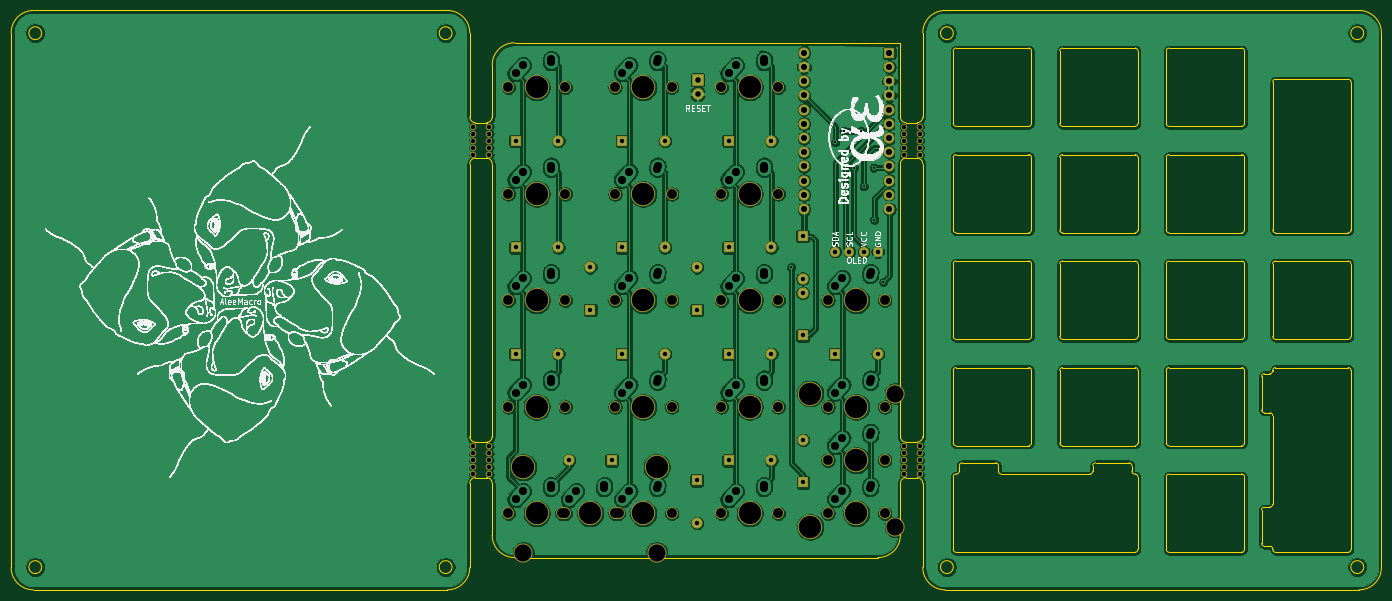
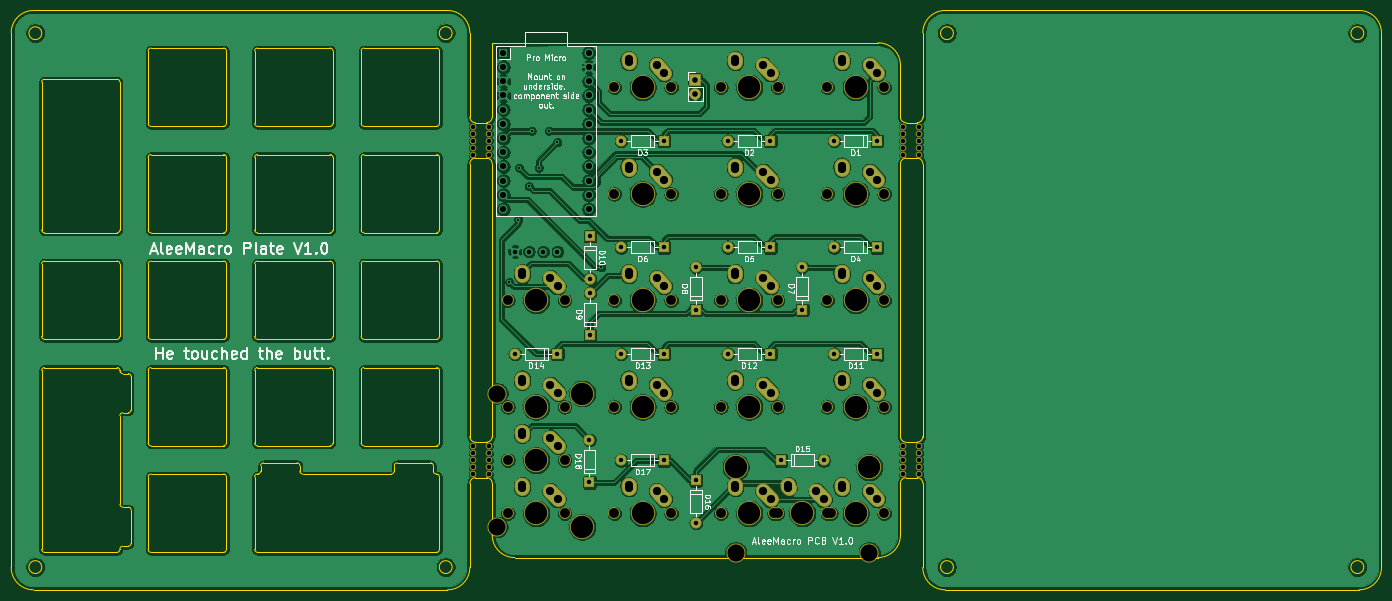
Circuit board: 9 layer files. Board 245.1 x 103.6 mm.
- bottom_copper: AleeMacro-B_Cu.gbl (664133 bytes)
- bottom_mask: AleeMacro-B_Mask.gbs (9376 bytes)
- bottom_silk: AleeMacro-B_SilkS.gbo (56178 bytes)
- outline: AleeMacro-Edge_Cuts.gm1 (15010 bytes)
- top_copper: AleeMacro-F_Cu.gtl (629075 bytes)
- top_mask: AleeMacro-F_Mask.gts (5486 bytes)
- top_silk: AleeMacro-F_SilkS.gto (1594113 bytes)
- drill: AleeMacro-NPTH.drl (2041 bytes)
- drill: AleeMacro-PTH.drl (2516 bytes)

=== bottom_copper: AleeMacro-B_Cu.gbl (664133 bytes, source omitted) ===
=== bottom_mask: AleeMacro-B_Mask.gbs (9376 bytes, source omitted) ===
=== bottom_silk: AleeMacro-B_SilkS.gbo (56178 bytes, source omitted) ===
=== outline: AleeMacro-Edge_Cuts.gm1 (15010 bytes, source omitted) ===
=== top_copper: AleeMacro-F_Cu.gtl (629075 bytes, source omitted) ===
=== top_mask: AleeMacro-F_Mask.gts ===
G04 #@! TF.GenerationSoftware,KiCad,Pcbnew,(5.1.4)-1*
G04 #@! TF.CreationDate,2021-07-20T11:22:30+01:00*
G04 #@! TF.ProjectId,AleeMacro,416c6565-4d61-4637-926f-2e6b69636164,rev?*
G04 #@! TF.SameCoordinates,Original*
G04 #@! TF.FileFunction,Soldermask,Top*
G04 #@! TF.FilePolarity,Negative*
%FSLAX46Y46*%
G04 Gerber Fmt 4.6, Leading zero omitted, Abs format (unit mm)*
G04 Created by KiCad (PCBNEW (5.1.4)-1) date 2021-07-20 11:22:30*
%MOMM*%
%LPD*%
G04 APERTURE LIST*
%ADD10C,1.797000*%
%ADD11C,4.387800*%
%ADD12C,2.150000*%
%ADD13C,2.000000*%
%ADD14R,2.000000X2.000000*%
%ADD15R,2.100000X2.100000*%
%ADD16O,2.100000X2.100000*%
%ADD17C,3.448000*%
%ADD18O,2.000000X2.000000*%
%ADD19C,1.187400*%
G04 APERTURE END LIST*
D10*
X173228000Y-82550000D03*
X175768000Y-82550000D03*
X178308000Y-82550000D03*
X180848000Y-82550000D03*
D11*
X157956250Y-72231250D03*
D12*
X152876250Y-72231250D03*
X163036250Y-72231250D03*
D13*
X167640000Y-46990000D03*
X167640000Y-49530000D03*
X167640000Y-52070000D03*
X167640000Y-54610000D03*
X167640000Y-57150000D03*
X167640000Y-59690000D03*
X167640000Y-62230000D03*
X167640000Y-64770000D03*
X167640000Y-67310000D03*
X167640000Y-69850000D03*
X167640000Y-72390000D03*
X167640000Y-74930000D03*
X182880000Y-74930000D03*
X182880000Y-72390000D03*
X182880000Y-69850000D03*
X182880000Y-67310000D03*
X182880000Y-64770000D03*
X182880000Y-62230000D03*
X182880000Y-59690000D03*
X182880000Y-57150000D03*
X182880000Y-54610000D03*
X182880000Y-52070000D03*
X182880000Y-49530000D03*
D14*
X182880000Y-46990000D03*
D15*
X148590000Y-51816000D03*
D16*
X148590000Y-54356000D03*
D12*
X143986250Y-110331250D03*
X133826250Y-110331250D03*
D11*
X138906250Y-110331250D03*
X119856250Y-72231250D03*
D12*
X114776250Y-72231250D03*
X124936250Y-72231250D03*
D11*
X157956250Y-53181250D03*
D12*
X152876250Y-53181250D03*
X163036250Y-53181250D03*
X182086250Y-110331250D03*
X171926250Y-110331250D03*
D11*
X177006250Y-110331250D03*
X168751250Y-107918250D03*
X168751250Y-131794250D03*
D17*
X183991250Y-107918250D03*
X183991250Y-131794250D03*
D12*
X182086250Y-119856250D03*
X171926250Y-119856250D03*
D11*
X177006250Y-119856250D03*
D12*
X143986250Y-72231250D03*
X133826250Y-72231250D03*
D11*
X138906250Y-72231250D03*
D12*
X124936250Y-91281250D03*
X114776250Y-91281250D03*
D11*
X119856250Y-91281250D03*
D12*
X143986250Y-91281250D03*
X133826250Y-91281250D03*
D11*
X138906250Y-91281250D03*
D18*
X123698000Y-62738000D03*
D14*
X116078000Y-62738000D03*
D18*
X142748000Y-62738000D03*
D14*
X135128000Y-62738000D03*
D18*
X161798000Y-62738000D03*
D14*
X154178000Y-62738000D03*
D18*
X123698000Y-81788000D03*
D14*
X116078000Y-81788000D03*
X135128000Y-81788000D03*
D18*
X142748000Y-81788000D03*
X161798000Y-81788000D03*
D14*
X154178000Y-81788000D03*
D18*
X129413000Y-85344000D03*
D14*
X129413000Y-92964000D03*
X148463000Y-92964000D03*
D18*
X148463000Y-85344000D03*
X167386000Y-89916000D03*
D14*
X167386000Y-97536000D03*
X167386000Y-79756000D03*
D18*
X167386000Y-87376000D03*
X123698000Y-100838000D03*
D14*
X116078000Y-100838000D03*
D18*
X142748000Y-100838000D03*
D14*
X135128000Y-100838000D03*
D18*
X161798000Y-100838000D03*
D14*
X154178000Y-100838000D03*
X173228000Y-100838000D03*
D18*
X180848000Y-100838000D03*
X125603000Y-119888000D03*
D14*
X133223000Y-119888000D03*
X148463000Y-123444000D03*
D18*
X148463000Y-131064000D03*
D14*
X154178000Y-119888000D03*
D18*
X161798000Y-119888000D03*
D14*
X167481250Y-123825000D03*
D18*
X167481250Y-116205000D03*
D11*
X119856250Y-53181250D03*
D12*
X114776250Y-53181250D03*
X124936250Y-53181250D03*
X143986250Y-53181250D03*
X133826250Y-53181250D03*
D11*
X138906250Y-53181250D03*
D12*
X163036250Y-91281250D03*
X152876250Y-91281250D03*
D11*
X157956250Y-91281250D03*
X177006250Y-91281250D03*
D12*
X171926250Y-91281250D03*
X182086250Y-91281250D03*
D11*
X119856250Y-110331250D03*
D12*
X114776250Y-110331250D03*
X124936250Y-110331250D03*
D11*
X157956250Y-110331250D03*
D12*
X152876250Y-110331250D03*
X163036250Y-110331250D03*
D11*
X119856250Y-129381250D03*
D12*
X114776250Y-129381250D03*
X124936250Y-129381250D03*
X143986250Y-129381250D03*
X133826250Y-129381250D03*
D11*
X138906250Y-129381250D03*
X157956250Y-129381250D03*
D12*
X152876250Y-129381250D03*
X163036250Y-129381250D03*
X182086250Y-129381250D03*
X171926250Y-129381250D03*
D11*
X177006250Y-129381250D03*
X129381250Y-129381250D03*
D12*
X124301250Y-129381250D03*
X134461250Y-129381250D03*
D17*
X117443250Y-136366250D03*
X141319250Y-136366250D03*
D11*
X117443250Y-121126250D03*
X141319250Y-121126250D03*
D19*
X185483500Y-65246250D03*
X185483500Y-63976250D03*
X185483500Y-60166250D03*
X185483500Y-61436250D03*
X185483500Y-62706250D03*
X188372750Y-62706250D03*
X188372750Y-63976250D03*
X188372750Y-65246250D03*
X188372750Y-61436250D03*
X188372750Y-60166250D03*
X185483500Y-122396250D03*
X185483500Y-121126250D03*
X185483500Y-117316250D03*
X185483500Y-118586250D03*
X185483500Y-119856250D03*
X188372750Y-119856250D03*
X188372750Y-121126250D03*
X188372750Y-122396250D03*
X188372750Y-118586250D03*
X188372750Y-117316250D03*
X108489750Y-65246250D03*
X108489750Y-63976250D03*
X108489750Y-60166250D03*
X108489750Y-61436250D03*
X108489750Y-62706250D03*
X111379000Y-62706250D03*
X111379000Y-63976250D03*
X111379000Y-65246250D03*
X111379000Y-61436250D03*
X111379000Y-60166250D03*
X108489750Y-122396250D03*
X108489750Y-121126250D03*
X108489750Y-117316250D03*
X108489750Y-118586250D03*
X108489750Y-119856250D03*
X111379000Y-119856250D03*
X111379000Y-121126250D03*
X111379000Y-122396250D03*
X111379000Y-118586250D03*
X111379000Y-117316250D03*
M02*

=== top_silk: AleeMacro-F_SilkS.gto (1594113 bytes, source omitted) ===
=== drill: AleeMacro-NPTH.drl ===
M48
; DRILL file {KiCad (5.1.4)-1} date 20/07/2021 11:22:33
; FORMAT={-:-/ absolute / inch / decimal}
; #@! TF.CreationDate,2021-07-20T11:22:33+01:00
; #@! TF.GenerationSoftware,Kicad,Pcbnew,(5.1.4)-1
; #@! TF.FileFunction,NonPlated,1,2,NPTH
FMAT,2
INCH
T1C0.0310
T2C0.0689
T3C0.1200
T4C0.1570
%
G90
G05
T1
X4.2713Y-2.3687
X4.2713Y-2.4187
X4.2713Y-2.4688
X4.2713Y-2.5187
X4.2713Y-2.5688
X7.3025Y-2.3687
X7.3025Y-2.4187
X7.3025Y-2.4688
X7.3025Y-2.5187
X7.3025Y-2.5688
X4.385Y-4.6187
X4.385Y-4.6688
X4.385Y-4.7188
X4.385Y-4.7687
X4.385Y-4.8187
X4.385Y-2.3687
X4.385Y-2.4187
X4.385Y-2.4688
X4.385Y-2.5187
X4.385Y-2.5688
X4.2713Y-4.6187
X4.2713Y-4.6688
X4.2713Y-4.7188
X4.2713Y-4.7687
X4.2713Y-4.8187
X7.4162Y-4.6187
X7.4162Y-4.6688
X7.4162Y-4.7188
X7.4162Y-4.7687
X7.4162Y-4.8187
X7.3025Y-4.6187
X7.3025Y-4.6688
X7.3025Y-4.7188
X7.3025Y-4.7687
X7.3025Y-4.8187
X7.4162Y-2.3687
X7.4162Y-2.4187
X7.4162Y-2.4688
X7.4162Y-2.5187
X7.4162Y-2.5688
T2
X4.5187Y-2.0938
X4.9188Y-2.0938
X6.7687Y-4.7188
X7.1688Y-4.7188
X6.0187Y-4.3438
X6.4188Y-4.3438
X5.2687Y-4.3438
X5.6688Y-4.3438
X4.5187Y-2.8438
X4.9188Y-2.8438
X5.2687Y-3.5938
X5.6688Y-3.5938
X6.0187Y-5.0938
X6.4188Y-5.0938
X5.2687Y-5.0938
X5.6688Y-5.0938
X6.0187Y-3.5938
X6.4188Y-3.5938
X6.0187Y-2.0938
X6.4188Y-2.0938
X4.8937Y-5.0938
X5.2938Y-5.0938
X6.0187Y-2.8438
X6.4188Y-2.8438
X4.5187Y-3.5938
X4.9188Y-3.5938
X4.5187Y-4.3438
X4.9188Y-4.3438
X5.2687Y-2.0938
X5.6688Y-2.0938
X6.7687Y-5.0938
X7.1688Y-5.0938
X6.7687Y-4.3438
X7.1688Y-4.3438
X6.7687Y-3.5938
X7.1688Y-3.5938
X5.2687Y-2.8438
X5.6688Y-2.8438
X4.5187Y-5.0938
X4.9188Y-5.0938
T3
X7.2437Y-4.2488
X7.2437Y-5.1887
X4.6238Y-5.3687
X5.5637Y-5.3687
T4
X4.7188Y-4.3438
X5.4688Y-2.0938
X6.9688Y-5.0938
X6.9688Y-4.3438
X6.9688Y-3.5938
X5.4688Y-2.8438
X4.7188Y-5.0938
X4.7188Y-2.0938
X6.6437Y-4.2488
X6.6437Y-5.1887
X6.9688Y-4.7188
X6.2188Y-4.3438
X5.4688Y-4.3438
X4.7188Y-2.8438
X5.4688Y-3.5938
X6.2188Y-5.0938
X5.4688Y-5.0938
X6.2188Y-3.5938
X6.2188Y-2.0938
X4.6238Y-4.7687
X5.0938Y-5.0938
X5.5637Y-4.7687
X6.2188Y-2.8438
X4.7188Y-3.5938
T0
M30

=== drill: AleeMacro-PTH.drl ===
M48
; DRILL file {KiCad (5.1.4)-1} date 20/07/2021 11:22:33
; FORMAT={-:-/ absolute / inch / decimal}
; #@! TF.CreationDate,2021-07-20T11:22:33+01:00
; #@! TF.GenerationSoftware,Kicad,Pcbnew,(5.1.4)-1
; #@! TF.FileFunction,Plated,1,2,PTH
FMAT,2
INCH
T1C0.0157
T2C0.0315
T3C0.0320
T4C0.0394
T5C0.0433
T6C0.0579
%
G90
G05
T1
X6.51Y-3.36
X6.82Y-2.48
X6.88Y-2.4
X6.95Y-2.66
X7.0Y-2.4
X7.02Y-2.79
X7.09Y-2.66
X7.095Y-3.025
X7.158Y-3.464
T2
X6.59Y-3.14
X6.59Y-3.44
X6.59Y-3.54
X6.59Y-3.84
X4.945Y-4.72
X5.245Y-4.72
X6.07Y-2.47
X6.37Y-2.47
X6.07Y-3.22
X6.37Y-3.22
X5.845Y-4.86
X5.845Y-5.16
X5.095Y-3.36
X5.095Y-3.66
X4.57Y-3.97
X4.87Y-3.97
X5.32Y-3.97
X5.62Y-3.97
X6.82Y-3.97
X7.12Y-3.97
X5.32Y-2.47
X5.62Y-2.47
X6.5938Y-4.575
X6.5938Y-4.875
X5.32Y-3.22
X5.62Y-3.22
X5.845Y-3.36
X5.845Y-3.66
X6.07Y-3.97
X6.37Y-3.97
X4.57Y-2.47
X4.87Y-2.47
X4.57Y-3.22
X4.87Y-3.22
X6.07Y-4.72
X6.37Y-4.72
T3
X6.82Y-3.25
X6.92Y-3.25
X7.02Y-3.25
X7.12Y-3.25
T4
X5.85Y-2.04
X5.85Y-2.14
T5
X6.6Y-1.85
X6.6Y-1.95
X6.6Y-2.05
X6.6Y-2.15
X6.6Y-2.25
X6.6Y-2.35
X6.6Y-2.45
X6.6Y-2.55
X6.6Y-2.65
X6.6Y-2.75
X6.6Y-2.85
X6.6Y-2.95
X7.2Y-1.85
X7.2Y-1.95
X7.2Y-2.05
X7.2Y-2.15
X7.2Y-2.25
X7.2Y-2.35
X7.2Y-2.45
X7.2Y-2.55
X7.2Y-2.65
X7.2Y-2.75
X7.2Y-2.85
X7.2Y-2.95
T6
X5.3187Y-1.9937
X5.3703Y-1.9363
X5.5672Y-1.9166
X5.5687Y-1.8938
X6.8187Y-4.9937
X6.8703Y-4.9363
X7.0672Y-4.9166
X7.0687Y-4.8937
X6.8187Y-4.2437
X6.8703Y-4.1863
X7.0672Y-4.1666
X7.0687Y-4.1437
X6.8187Y-3.4937
X6.8703Y-3.4363
X7.0672Y-3.4166
X7.0687Y-3.3937
X5.3187Y-2.7437
X5.3703Y-2.6863
X5.5672Y-2.6666
X5.5687Y-2.6437
X4.5687Y-4.9937
X4.6203Y-4.9363
X4.8172Y-4.9166
X4.8187Y-4.8937
X4.5687Y-1.9937
X4.6203Y-1.9363
X4.8172Y-1.9166
X4.8187Y-1.8938
X6.8187Y-4.6187
X6.8703Y-4.5613
X7.0672Y-4.5416
X7.0687Y-4.5187
X6.0687Y-4.2437
X6.1203Y-4.1863
X6.3172Y-4.1666
X6.3187Y-4.1437
X5.3187Y-4.2437
X5.3703Y-4.1863
X5.5672Y-4.1666
X5.5687Y-4.1437
X4.5687Y-2.7437
X4.6203Y-2.6863
X4.8172Y-2.6666
X4.8187Y-2.6437
X5.3187Y-3.4937
X5.3703Y-3.4363
X5.5672Y-3.4166
X5.5687Y-3.3937
X6.0687Y-4.9937
X6.1203Y-4.9363
X6.3172Y-4.9166
X6.3187Y-4.8937
X5.3187Y-4.9937
X5.3703Y-4.9363
X5.5672Y-4.9166
X5.5687Y-4.8937
X6.0687Y-3.4937
X6.1203Y-3.4363
X6.3172Y-3.4166
X6.3187Y-3.3937
X6.0687Y-1.9937
X6.1203Y-1.9363
X6.3172Y-1.9166
X6.3187Y-1.8938
X4.9437Y-4.9937
X4.9953Y-4.9363
X5.1922Y-4.9166
X5.1937Y-4.8937
X6.0687Y-2.7437
X6.1203Y-2.6863
X6.3172Y-2.6666
X6.3187Y-2.6437
X4.5687Y-3.4937
X4.6203Y-3.4363
X4.8172Y-3.4166
X4.8187Y-3.3937
X4.5687Y-4.2437
X4.6203Y-4.1863
X4.8172Y-4.1666
X4.8187Y-4.1437
T0
M30

